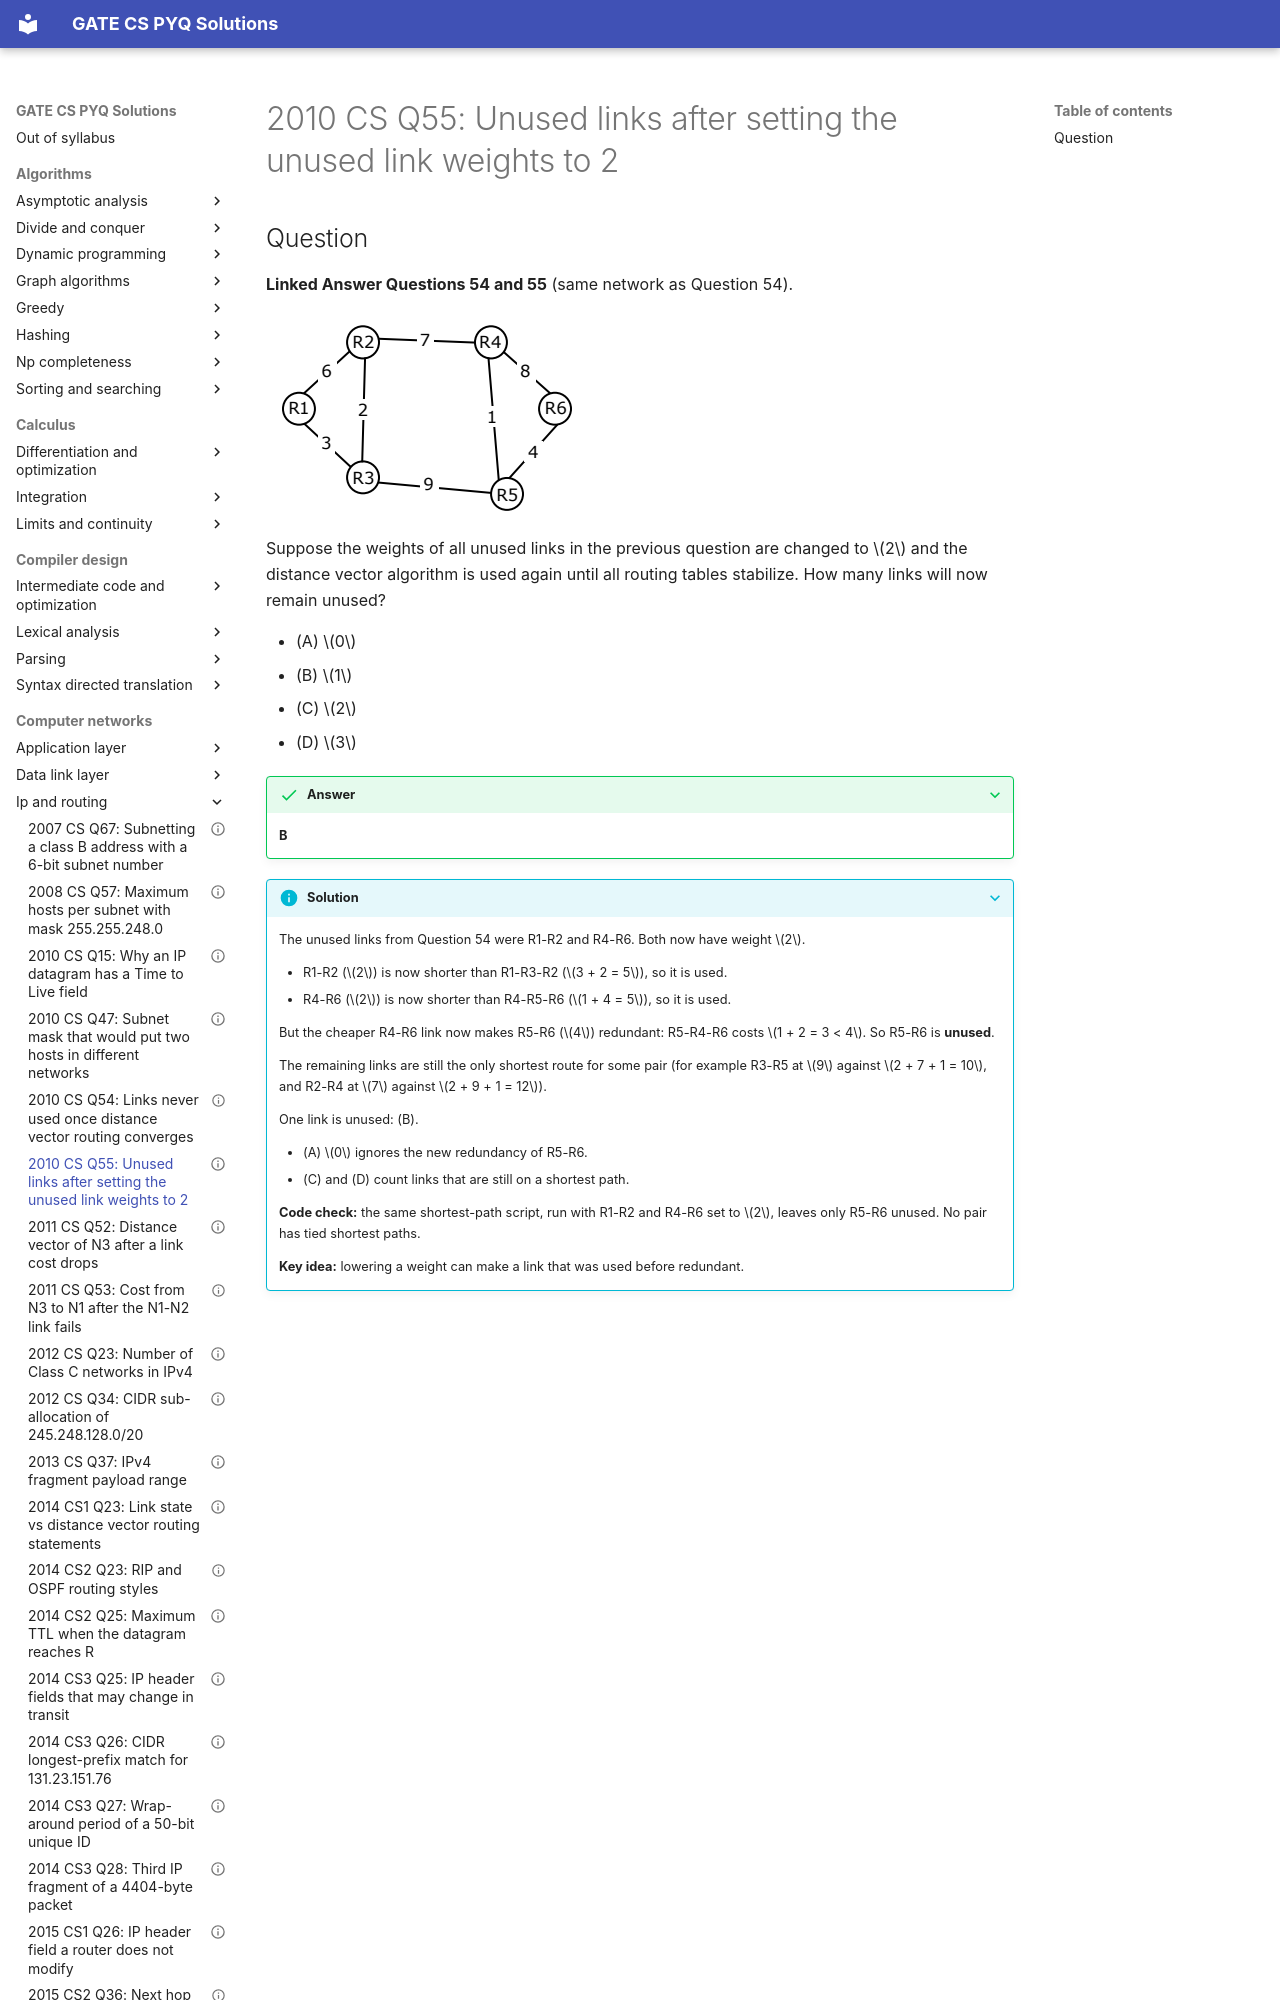

repository: saheenusman/GATE-PYQs · page: computer-networks/ip-and-routing/2010-set1-q55/index.html · generator: mkdocs

---
title: "2010 CS Q55: Unused links after setting the unused link weights to 2"
year: 2010
set: 1
paper: CS
q_no: 55
subject: computer-networks
topic: ip-and-routing
also: []
marks: 2
type: MCQ
official_answer: "B"
status: verified
---

# 2010 CS Q55: Unused links after setting the unused link weights to 2
